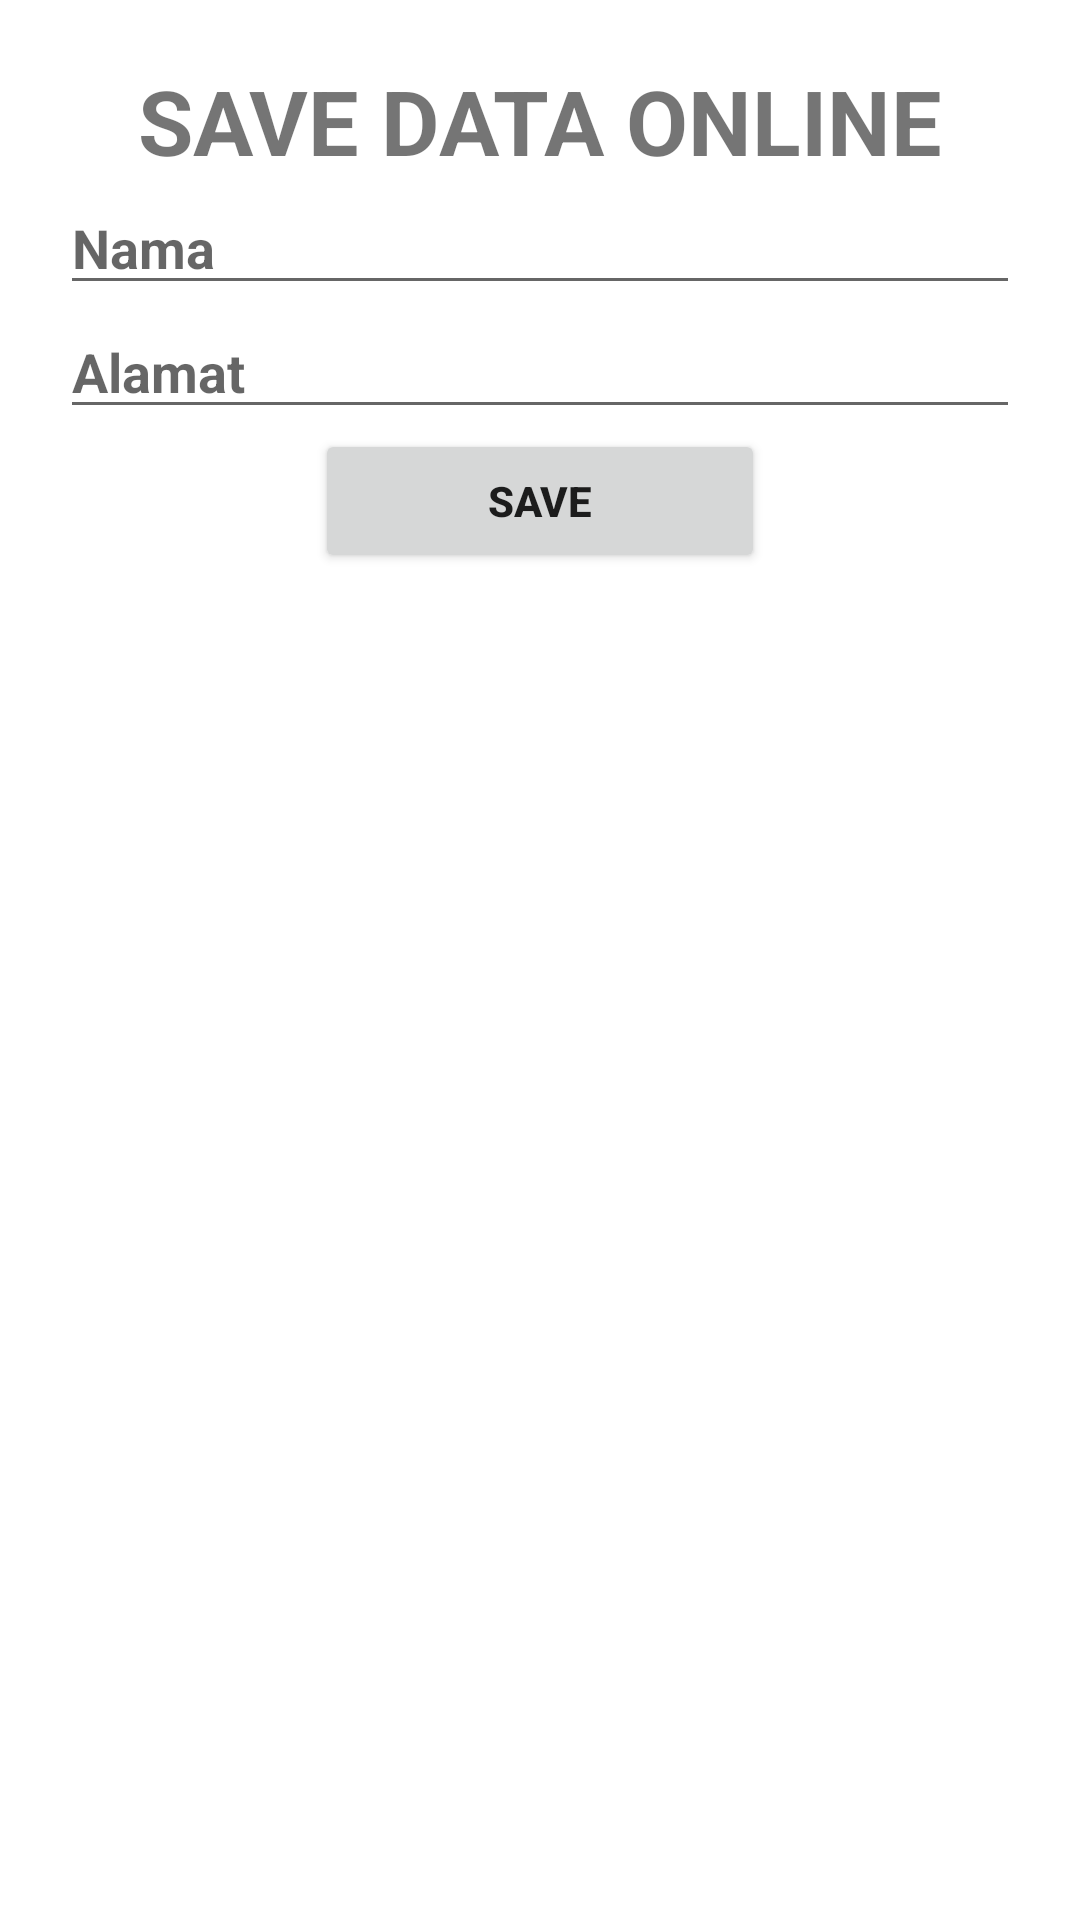

Reconstruct the res/layout file that produces this screen, plus the resources it refers to.
<!-- AndroidManifest.xml: application theme Theme.MyApplicationCRUDApp -->
<!-- res/layout/activity_main.xml -->
<?xml version="1.0" encoding="utf-8"?>
<androidx.appcompat.widget.LinearLayoutCompat xmlns:android="http://schemas.android.com/apk/res/android"
    xmlns:app="http://schemas.android.com/apk/res-auto"
    xmlns:tools="http://schemas.android.com/tools"
    android:layout_width="match_parent"
    android:layout_height="match_parent"
    tools:context=".MainActivity">



    <LinearLayout
        android:layout_margin="20dp"
        android:layout_width="match_parent"
        android:layout_height="match_parent"
        android:orientation="vertical">

        <TextView
            android:text="SAVE DATA ONLINE"
            android:textStyle="bold"
            android:textAlignment="center"
            android:textSize="30dp"
            android:layout_width="match_parent"
            android:layout_height="wrap_content"/>

        <EditText
            android:id="@+id/et_nama"
            android:layout_width="match_parent"
            android:layout_height="wrap_content"
            android:hint="Nama"
            android:textStyle="bold"/>

        <EditText
            android:id="@+id/et_alamat"
            android:layout_width="match_parent"
            android:layout_height="wrap_content"
            android:hint="Alamat"
            android:textStyle="bold"/>

        <Button
            android:id="@+id/btn_save"
            android:text="Save"
            android:textStyle="bold"
            android:layout_width="150dp"
            android:layout_height="wrap_content"
            android:layout_gravity="center_horizontal"/>
        
        <ListView
            android:id="@+id/lv_mhs"
            android:layout_margin="1dp"
            android:layout_width="match_parent"
            android:layout_height="match_parent"/>


    </LinearLayout>

</androidx.appcompat.widget.LinearLayoutCompat>
<!-- resources referenced by this layout -->
<resources>
  <style name="Theme.MyApplicationCRUDApp" parent="Theme.MaterialComponents.DayNight.DarkActionBar">
          
          <item name="colorPrimary">@color/purple_500</item>
          <item name="colorPrimaryVariant">@color/purple_700</item>
          <item name="colorOnPrimary">@color/white</item>
          
          <item name="colorSecondary">@color/teal_200</item>
          <item name="colorSecondaryVariant">@color/teal_700</item>
          <item name="colorOnSecondary">@color/black</item>
          
          <item name="android:statusBarColor" tools:targetApi="l">?attr/colorPrimaryVariant</item>
          
      </style>
  <!-- not gathered from this repository: default colours our renderer supplied (Android Studio template values) -->
  <color name="purple_500">#FF6200EE</color>
  <color name="purple_700">#FF3700B3</color>
  <color name="teal_200">#FF03DAC5</color>
  <color name="teal_700">#FF018786</color>
  <color name="black">#FF000000</color>
  <color name="white">#FFFFFFFF</color>
</resources>
